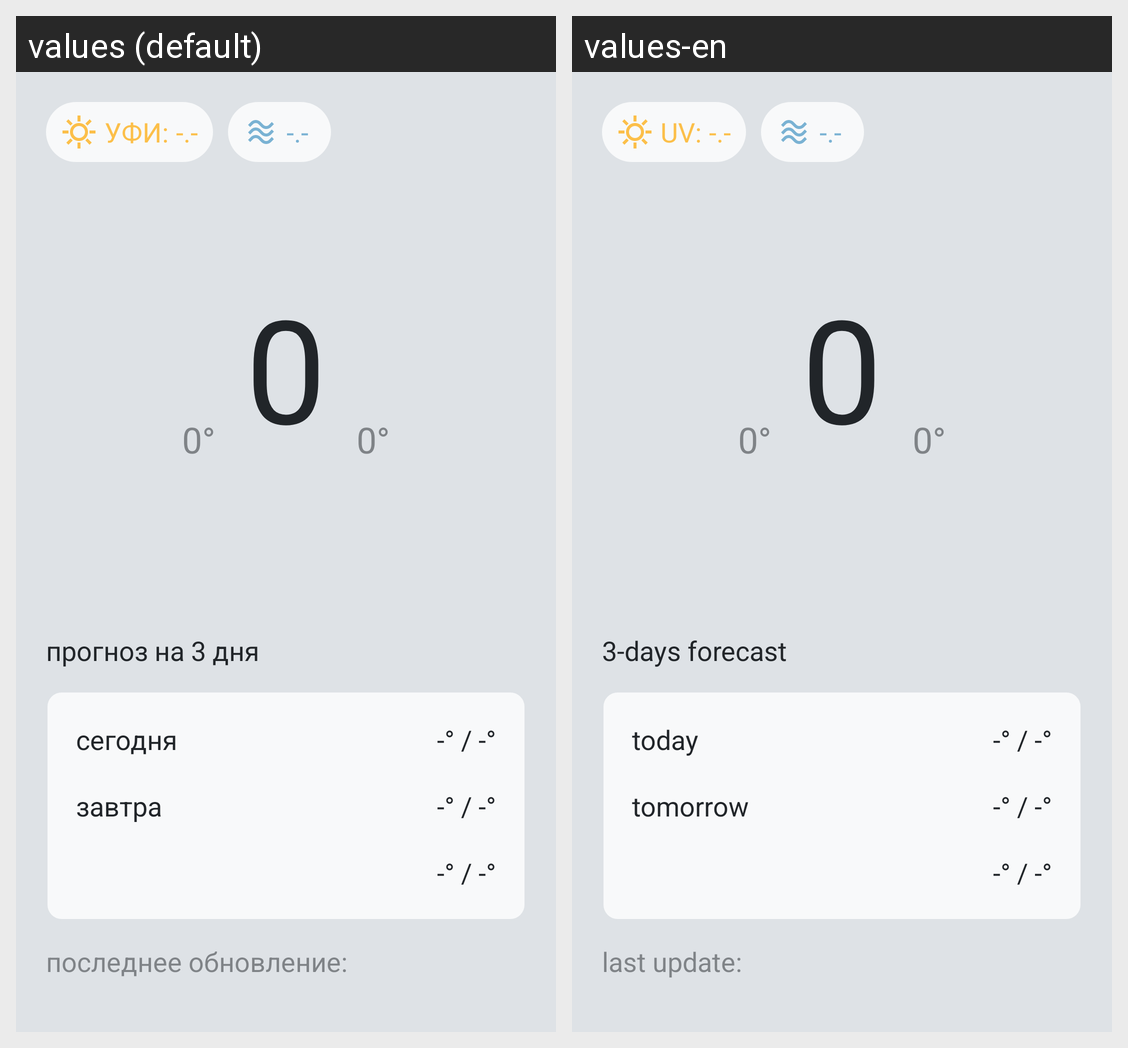

This grid shows one Android layout under two languages. Give, for every string resource on the screen, its name, the default text and each shown locale's text.
Android screen res/layout/fragment_weather.xml rendered under 2 locales, left to right: values (default), values-en. Device: Nexus 5 (rendered at 1080×1920; each locale shown at half size, 540×960, under a caption strip naming it); theme Theme.JustWeatherApp.Light.
Strings drawn on this screen, with the default value and each locale's value (text and hints the layout hard-codes, and strings that could not be matched under every locale, appear in the picture but are not listed):

uv
  values: УФИ:
  values-en: UV:

uv_template
  values: -.-
  values-en: -.-  [not translated; the default value is used]

wind_speed_template
  values: -.-
  values-en: -.-  [not translated; the default value is used]

zero_template
  values: 0°
  values-en: 0°  [not translated; the default value is used]

zero
  values: 0
  values-en: 0  [not translated; the default value is used]

three_day_forecast
  values: прогноз на 3 дня
  values-en: 3-days forecast

today
  values: сегодня
  values-en: today

min_max_degrees_template
  values: -° / -°
  values-en: -° / -°  [not translated; the default value is used]

tomorrow
  values: завтра
  values-en: tomorrow

last_update
  values: последнее обновление:
  values-en: last update:
